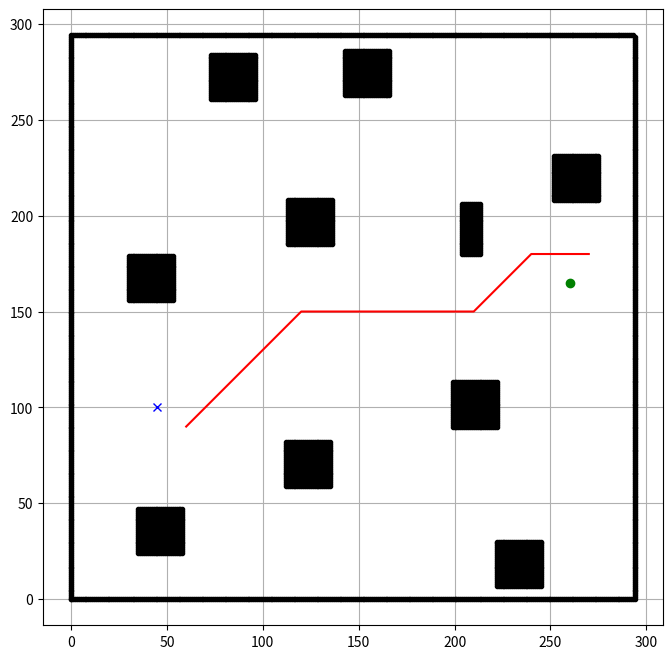

Recreate this plot in Python.
"""

A* grid planning

[redacted]
        Nikos Kanargias ([email redacted])

See Wikipedia article (https://en.wikipedia.org/wiki/A*_search_algorithm)

"""

import math

import matplotlib.pyplot as plt

show_animation = True


class AStarPlanner:

    def __init__(self, ox, oy, resolution, rr):
        """
        Initialize grid map for a star planning

        ox: x position list of Obstacles [m]
        oy: y position list of Obstacles [m]
        resolution: grid resolution [m],地图的像素
        rr: robot radius[m]
        """

        self.resolution = resolution
        self.rr = rr
        self.min_x, self.min_y = 0, 0
        self.max_x, self.max_y = 0, 0
        self.obstacle_map = None
        self.x_width, self.y_width = 0, 0
        self.motion = self.get_motion_model()
        self.calc_obstacle_map(ox, oy)

    class Node:
        """定义搜索区域节点类,每个Node都包含坐标x和y, 移动代价cost和父节点索引。
        """
        def __init__(self, x, y, cost, parent_index):
            self.x = x  # index of grid
            self.y = y  # index of grid
            self.cost = cost
            self.parent_index = parent_index

        def __str__(self):
            return str(self.x) + "," + str(self.y) + "," + str(
                self.cost) + "," + str(self.parent_index)

    def planning(self, sx, sy, gx, gy):
        """
        A star path search
        输入起始点和目标点的坐标(sx,sy)和(gx,gy)，
        最终输出的结果是路径包含的点的坐标集合rx和ry。
        input:
            s_x: start x position [m]
            s_y: start y position [m]
            gx: goal x position [m]
            gy: goal y position [m]

        output:
            rx: x position list of the final path
            ry: y position list of the final path
        """

        start_node = self.Node(self.calc_xy_index(sx, self.min_x),
                               self.calc_xy_index(sy, self.min_y), 0.0, -1)
        goal_node = self.Node(self.calc_xy_index(gx, self.min_x),
                              self.calc_xy_index(gy, self.min_y), 0.0, -1)

        open_set, closed_set = dict(), dict()
        open_set[self.calc_grid_index(start_node)] = start_node

        while 1:
            if len(open_set) == 0:
                print("Open set is empty..")
                break

            c_id = min(
                open_set,
                key=lambda o: open_set[o].cost + self.calc_heuristic(goal_node, open_set[o]))
            current = open_set[c_id]

            # # show graph
            # if show_animation:  # pragma: no cover
            #     plt.plot(self.calc_grid_position(current.y, self.min_y),
            #              self.calc_grid_position(current.x, self.min_x),"xc")
            #     # for stopping simulation with the esc key.
            #     plt.gcf().canvas.mpl_connect('key_release_event', lambda event: [exit(0) if event.key == 'escape' else None])
            #     if len(closed_set.keys()) % 10 == 0:
            #         plt.pause(0.0001)

            # 通过追踪当前位置current.x和current.y来动态展示路径寻找
            if current.x == goal_node.x and current.y == goal_node.y:
                print("Find goal")
                goal_node.parent_index = current.parent_index
                goal_node.cost = current.cost
                break

            # Remove the item from the open set
            del open_set[c_id]

            # Add it to the closed set
            closed_set[c_id] = current

            # expand_grid search grid based on motion model
            last_x, last_y = 0,0
            for i, _ in enumerate(self.motion):
                if i==0 or (last_x == self.motion[i][0] and last_y == self.motion[i][1]):
                    node = self.Node(current.x + self.motion[i][0],
                                    current.y + self.motion[i][1],
                                    current.cost + self.motion[i][2], c_id)
                else: # penalty for change of direction
                    node = self.Node(current.x + self.motion[i][0],
                                    current.y + self.motion[i][1],
                                    current.cost + self.motion[i][2]+10, c_id)
                last_x, last_y = self.motion[i][0], self.motion[i][1]
                n_id = self.calc_grid_index(node)

                # If the node is not safe, do nothing
                if not self.verify_node(node):
                    continue

                if n_id in closed_set:
                    continue

                if n_id not in open_set:
                    open_set[n_id] = node  # discovered a new node
                else:
                    if open_set[n_id].cost > node.cost:
                        # This path is the best until now. record it
                        open_set[n_id] = node

        rx, ry = self.calc_final_path(goal_node, closed_set)

        return rx, ry

    def calc_final_path(self, goal_node, closed_set):
        # generate final course
        rx, ry = [self.calc_grid_position(goal_node.x, self.min_x)], [
            self.calc_grid_position(goal_node.y, self.min_y)]
        parent_index = goal_node.parent_index
        while parent_index != -1:
            n = closed_set[parent_index]
            rx.append(self.calc_grid_position(n.x, self.min_x))
            ry.append(self.calc_grid_position(n.y, self.min_y))
            parent_index = n.parent_index
        rx.reverse()
        ry.reverse()
        return rx, ry

    @staticmethod
    def calc_heuristic(n1, n2):
        """计算启发函数

        Args:
            n1 (_type_): _description_
            n2 (_type_): _description_

        Returns:
            _type_: _description_
        """
        w = 0.5  # weight of heuristic
        d = w * math.hypot(n1.x - n2.x, n1.y - n2.y)
        return d

    def calc_grid_position(self, index, min_position):
        """
        calc grid position

        :param index:
        :param min_position:
        :return:
        """
        pos = index * self.resolution + min_position
        return pos

    def calc_xy_index(self, position, min_pos):
        return round((position - min_pos) / self.resolution)

    def calc_grid_index(self, node):
        return (node.y - self.min_y) * self.x_width + (node.x - self.min_x)

    def verify_node(self, node):
        px = self.calc_grid_position(node.x, self.min_x)
        py = self.calc_grid_position(node.y, self.min_y)

        if px < self.min_x:
            return False
        elif py < self.min_y:
            return False
        elif px >= self.max_x:
            return False
        elif py >= self.max_y:
            return False

        # collision check
        if self.obstacle_map[node.x][node.y]:
            return False

        return True

    def calc_obstacle_map(self, ox, oy):

        self.min_x = round(min(ox))
        self.min_y = round(min(oy))
        self.max_x = round(max(ox))
        self.max_y = round(max(oy))
        print("min_x:", self.min_x)
        print("min_y:", self.min_y)
        print("max_x:", self.max_x)
        print("max_y:", self.max_y)

        self.x_width = round((self.max_x - self.min_x) / self.resolution)
        self.y_width = round((self.max_y - self.min_y) / self.resolution)
        print("x_width:", self.x_width)
        print("y_width:", self.y_width)

        # obstacle map generation
        self.obstacle_map = [[False for _ in range(self.y_width)]
                             for _ in range(self.x_width)]
        for ix in range(self.x_width):
            x = self.calc_grid_position(ix, self.min_x)
            for iy in range(self.y_width):
                y = self.calc_grid_position(iy, self.min_y)
                for iox, ioy in zip(ox, oy):
                    d = math.hypot(iox - x, ioy - y)
                    if d <= self.rr:
                        self.obstacle_map[ix][iy] = True
                        break

    @staticmethod
    def get_motion_model():
        # dx, dy, cost
        motion = [[1, 0, 1],
                  [0, 1, 1],
                  [-1, 0, 1],
                  [0, -1, 1],
                  [-1, -1, math.sqrt(2)],
                  [-1, 1, math.sqrt(2)],
                  [1, -1, math.sqrt(2)],
                  [1, 1, math.sqrt(2)]]

        return motion

def get_AStarPlanner(grid_size=8):
    x_width = 294 # cm
    y_width = 294 # cm
    robot_radius = 15 # cm

    # set obstacle positions
    ox, oy = [], []
    obstacles = [[[24.22, 35.75], [48.22, 35.75], [48.22, 59.75], [24.22, 59.75]], 
             [[59, 112], [83, 112], [83, 136], [59, 136]], 
             [[156.2, 30.3], [180.2, 30.3], [180.2, 54.3], [156.2, 54.3]], 
             [[261.1, 73.2], [285.1, 73.2], [285.1, 97.2], [261.1, 97.2]], 
             [[185.1, 113], [209.1, 113], [209.1, 137], [185.1, 137]], 
             [[263.6, 143.9], [287.6, 143.9], [287.6, 167.9], [263.6, 167.9]], 
             [[90.7, 199.6], [114.7, 199.6], [114.7, 223.6], [90.7, 223.6]], 
             [[7, 222.2], [31, 222.2], [31, 246.2], [7, 246.2]], 
             [[208.2, 252.6], [232.2, 252.6], [232.2, 276.6], [208.2, 276.6]],
             [[180.9, 204.2], [207.2, 204.2], [207.2, 214.2], [180.9, 214.2]]]
    for column in obstacles:
        # print(column[0][0],column[1][0],column[0][1],column[2][1])
        for x in range(int(column[0][0]),int(column[1][0])):
            for y in range(int(column[0][1]),int(column[2][1])):
                ox.append(x)
                oy.append(y)

    for i in range(0, int(x_width)):
        ox.append(i)
        oy.append(0.0)
    for i in range(0, int(y_width)):
        ox.append(int(x_width))
        oy.append(i)
    for i in range(0, int(x_width)):
        ox.append(i)
        oy.append(int(y_width))
    for i in range(0, int(y_width)):
        ox.append(0.0)
        oy.append(i)

    if show_animation:  # pragma: no cover
        plt.figure(figsize=(8,8))
        plt.plot(oy, ox, ".k")
        plt.grid(True)
        plt.axis("equal")

    a_star = AStarPlanner(ox, oy, grid_size, robot_radius)
    
    return a_star

if __name__ == '__main__':
    grid_size = 30 # cm
    
    a_star = get_AStarPlanner(grid_size=grid_size)
    
    # points = [[20,86], [20,180], [165,260]]
    points = [[165,260], [100,45]]
    for i in range(len(points)-1):
        start, goal = points[i], points[i+1]
        rx, ry = a_star.planning(start[0], start[1], goal[0], goal[1])
        print('line!',rx, ry)
        plt.plot(start[1], start[0], "og")
        plt.plot(goal[1], goal[0], "xb")
        plt.plot(ry, rx, "-r")
        print(f'Arriving at {goal}!')
        plt.pause(0.0001)
    plt.show()
